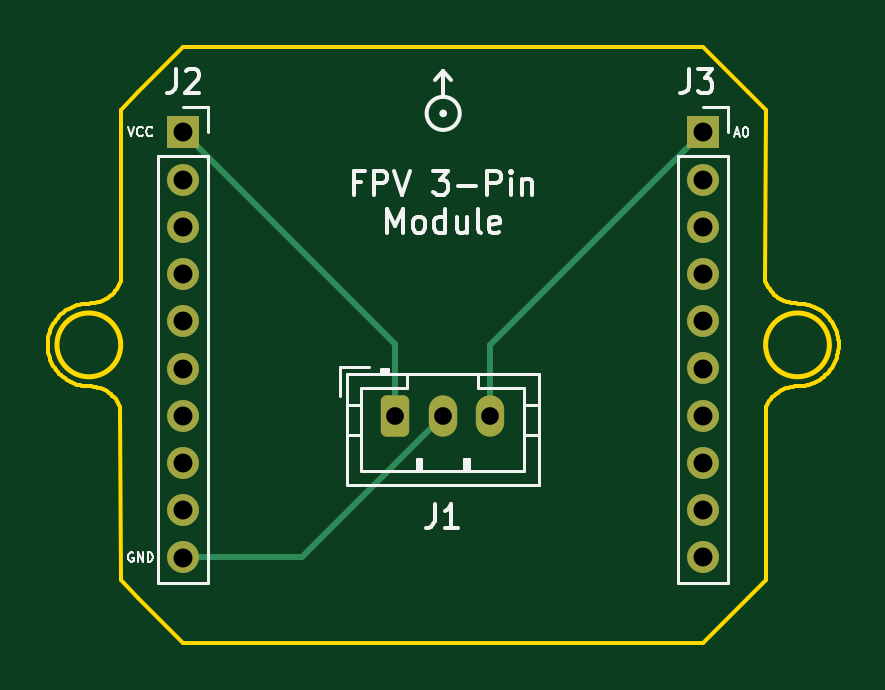
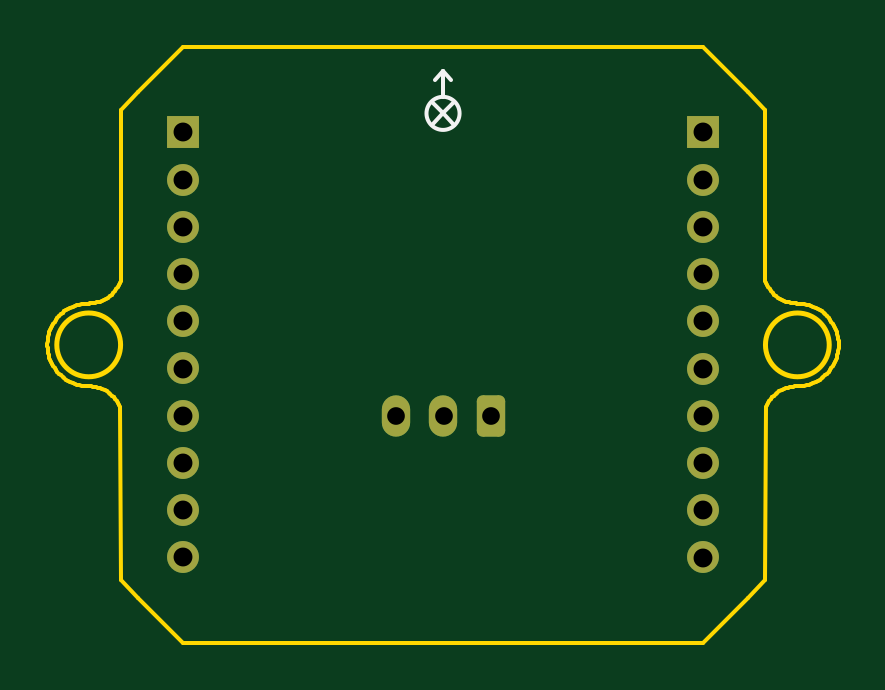
Circuit board: 11 layer files. Board 33.5 x 25.2 mm.
- bottom_copper: FPV_3-Pin_Module-CuBottom.gbr (3167 bytes)
- top_copper: FPV_3-Pin_Module-CuTop.gbr (3604 bytes)
- outline: FPV_3-Pin_Module-EdgeCuts.gbr (10525 bytes)
- bottom_mask: FPV_3-Pin_Module-MaskBottom.gbr (1856 bytes)
- top_mask: FPV_3-Pin_Module-MaskTop.gbr (1856 bytes)
- drill: FPV_3-Pin_Module-NPTH.drl (268 bytes)
- drill: FPV_3-Pin_Module-PTH.drl (753 bytes)
- paste: FPV_3-Pin_Module-PasteBottom.gbr (459 bytes)
- paste: FPV_3-Pin_Module-PasteTop.gbr (459 bytes)
- bottom_silk: FPV_3-Pin_Module-SilkBottom.gbr (2345 bytes)
- top_silk: FPV_3-Pin_Module-SilkTop.gbr (16160 bytes)

=== bottom_copper: FPV_3-Pin_Module-CuBottom.gbr (3167 bytes, source withheld) ===
=== top_copper: FPV_3-Pin_Module-CuTop.gbr (3604 bytes, source withheld) ===
=== outline: FPV_3-Pin_Module-EdgeCuts.gbr (10525 bytes, source omitted) ===
=== bottom_mask: FPV_3-Pin_Module-MaskBottom.gbr (1856 bytes, source withheld) ===
=== top_mask: FPV_3-Pin_Module-MaskTop.gbr (1856 bytes, source withheld) ===
=== drill: FPV_3-Pin_Module-NPTH.drl ===
M48
; DRILL file {KiCad 7.0.7} date Wed Oct  4 23:52:19 2023
; FORMAT={-:-/ absolute / inch / decimal}
; #@! TF.CreationDate,2023-10-04T23:52:19-06:00
; #@! TF.GenerationSoftware,Kicad,Pcbnew,7.0.7
; #@! TF.FileFunction,NonPlated,1,2,NPTH
FMAT,2
INCH
%
G90
G05
T0
M30

=== drill: FPV_3-Pin_Module-PTH.drl ===
M48
; DRILL file {KiCad 7.0.7} date Wed Oct  4 23:52:19 2023
; FORMAT={-:-/ absolute / inch / decimal}
; #@! TF.CreationDate,2023-10-04T23:52:19-06:00
; #@! TF.GenerationSoftware,Kicad,Pcbnew,7.0.7
; #@! TF.FileFunction,Plated,1,2,PTH
FMAT,2
INCH
; #@! TA.AperFunction,Plated,PTH,ComponentDrill
T1C0.0295
; #@! TA.AperFunction,Plated,PTH,ComponentDrill
T2C0.0315
%
G90
G05
T1
X5.4941Y-3.7071
X5.5728Y-3.7071
X5.6516Y-3.7071
T2
X5.1407Y-3.2335
X5.1407Y-3.3122
X5.1407Y-3.391
X5.1407Y-3.4697
X5.1407Y-3.5485
X5.1407Y-3.6272
X5.1407Y-3.7059
X5.1407Y-3.7847
X5.1407Y-3.8634
X5.1407Y-3.9422
X6.0063Y-3.2335
X6.0063Y-3.3122
X6.0063Y-3.3909
X6.0063Y-3.4697
X6.0063Y-3.5484
X6.0063Y-3.6272
X6.0063Y-3.7059
X6.0063Y-3.7846
X6.0063Y-3.8634
X6.0063Y-3.9421
T0
M30

=== paste: FPV_3-Pin_Module-PasteBottom.gbr ===
%TF.GenerationSoftware,KiCad,Pcbnew,7.0.7*%
%TF.CreationDate,2023-10-04T23:52:19-06:00*%
%TF.ProjectId,FPV_3-Pin_Module,4650565f-332d-4506-996e-5f4d6f64756c,rev?*%
%TF.SameCoordinates,Original*%
%TF.FileFunction,Paste,Bot*%
%TF.FilePolarity,Positive*%
%FSLAX46Y46*%
G04 Gerber Fmt 4.6, Leading zero omitted, Abs format (unit mm)*
G04 Created by KiCad (PCBNEW 7.0.7) date 2023-10-04 23:52:19*
%MOMM*%
%LPD*%
G01*
G04 APERTURE LIST*
G04 APERTURE END LIST*
M02*

=== paste: FPV_3-Pin_Module-PasteTop.gbr ===
%TF.GenerationSoftware,KiCad,Pcbnew,7.0.7*%
%TF.CreationDate,2023-10-04T23:52:19-06:00*%
%TF.ProjectId,FPV_3-Pin_Module,4650565f-332d-4506-996e-5f4d6f64756c,rev?*%
%TF.SameCoordinates,Original*%
%TF.FileFunction,Paste,Top*%
%TF.FilePolarity,Positive*%
%FSLAX46Y46*%
G04 Gerber Fmt 4.6, Leading zero omitted, Abs format (unit mm)*
G04 Created by KiCad (PCBNEW 7.0.7) date 2023-10-04 23:52:19*
%MOMM*%
%LPD*%
G01*
G04 APERTURE LIST*
G04 APERTURE END LIST*
M02*

=== bottom_silk: FPV_3-Pin_Module-SilkBottom.gbr (2345 bytes, source withheld) ===
=== top_silk: FPV_3-Pin_Module-SilkTop.gbr (16160 bytes, source omitted) ===
